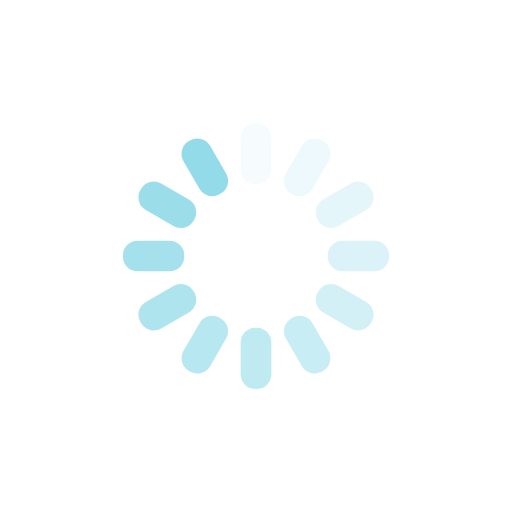
t = 0.00 s
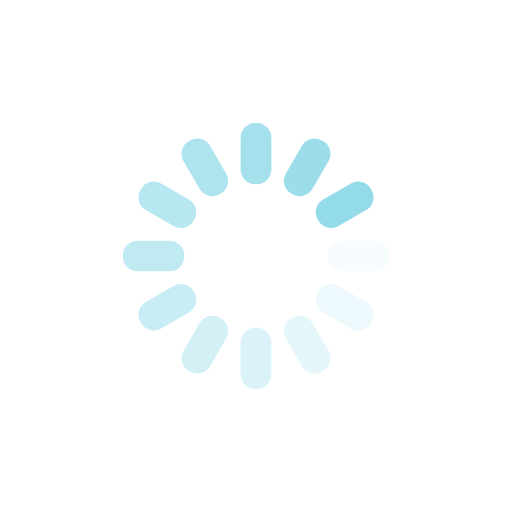
t = 0.50 s
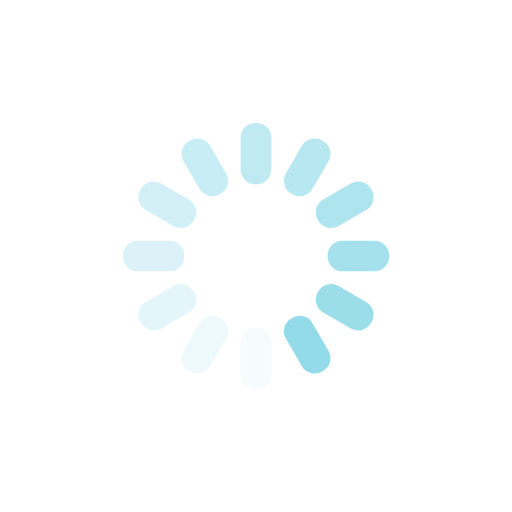
t = 1.00 s
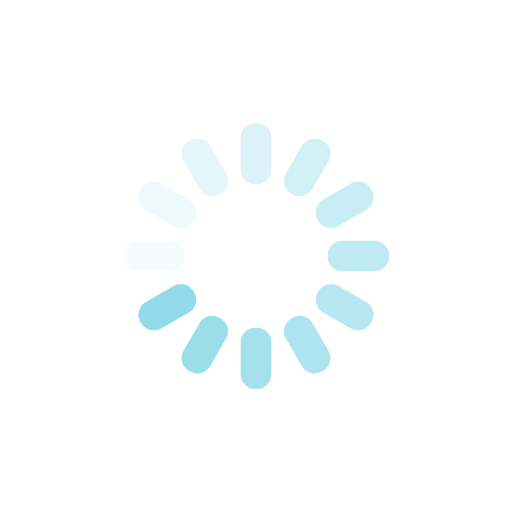
t = 1.50 s

The animated SVG that drew these frames (rendered in a browser with its animation timeline set to each time). Animation: 12 SMIL elements (animate=12); one cycle of 2.00 s, repeats indefinitely.

<?xml version="1.0" encoding="utf-8"?>
<svg xmlns="http://www.w3.org/2000/svg" xmlns:xlink="http://www.w3.org/1999/xlink" style="margin: auto; background: rgb(255, 255, 255); display: block; shape-rendering: auto;" width="183px" height="183px" viewBox="0 0 100 100" preserveAspectRatio="xMidYMid">
<g transform="rotate(0 50 50)">
  <rect x="47" y="24" rx="2.88" ry="2.88" width="6" height="12" fill="#93dbe9">
    <animate attributeName="opacity" values="1;0" keyTimes="0;1" dur="2s" begin="-1.8333333333333333s" repeatCount="indefinite"></animate>
  </rect>
</g><g transform="rotate(30 50 50)">
  <rect x="47" y="24" rx="2.88" ry="2.88" width="6" height="12" fill="#93dbe9">
    <animate attributeName="opacity" values="1;0" keyTimes="0;1" dur="2s" begin="-1.6666666666666667s" repeatCount="indefinite"></animate>
  </rect>
</g><g transform="rotate(60 50 50)">
  <rect x="47" y="24" rx="2.88" ry="2.88" width="6" height="12" fill="#93dbe9">
    <animate attributeName="opacity" values="1;0" keyTimes="0;1" dur="2s" begin="-1.5s" repeatCount="indefinite"></animate>
  </rect>
</g><g transform="rotate(90 50 50)">
  <rect x="47" y="24" rx="2.88" ry="2.88" width="6" height="12" fill="#93dbe9">
    <animate attributeName="opacity" values="1;0" keyTimes="0;1" dur="2s" begin="-1.3333333333333333s" repeatCount="indefinite"></animate>
  </rect>
</g><g transform="rotate(120 50 50)">
  <rect x="47" y="24" rx="2.88" ry="2.88" width="6" height="12" fill="#93dbe9">
    <animate attributeName="opacity" values="1;0" keyTimes="0;1" dur="2s" begin="-1.1666666666666667s" repeatCount="indefinite"></animate>
  </rect>
</g><g transform="rotate(150 50 50)">
  <rect x="47" y="24" rx="2.88" ry="2.88" width="6" height="12" fill="#93dbe9">
    <animate attributeName="opacity" values="1;0" keyTimes="0;1" dur="2s" begin="-1s" repeatCount="indefinite"></animate>
  </rect>
</g><g transform="rotate(180 50 50)">
  <rect x="47" y="24" rx="2.88" ry="2.88" width="6" height="12" fill="#93dbe9">
    <animate attributeName="opacity" values="1;0" keyTimes="0;1" dur="2s" begin="-0.8333333333333334s" repeatCount="indefinite"></animate>
  </rect>
</g><g transform="rotate(210 50 50)">
  <rect x="47" y="24" rx="2.88" ry="2.88" width="6" height="12" fill="#93dbe9">
    <animate attributeName="opacity" values="1;0" keyTimes="0;1" dur="2s" begin="-0.6666666666666666s" repeatCount="indefinite"></animate>
  </rect>
</g><g transform="rotate(240 50 50)">
  <rect x="47" y="24" rx="2.88" ry="2.88" width="6" height="12" fill="#93dbe9">
    <animate attributeName="opacity" values="1;0" keyTimes="0;1" dur="2s" begin="-0.5s" repeatCount="indefinite"></animate>
  </rect>
</g><g transform="rotate(270 50 50)">
  <rect x="47" y="24" rx="2.88" ry="2.88" width="6" height="12" fill="#93dbe9">
    <animate attributeName="opacity" values="1;0" keyTimes="0;1" dur="2s" begin="-0.3333333333333333s" repeatCount="indefinite"></animate>
  </rect>
</g><g transform="rotate(300 50 50)">
  <rect x="47" y="24" rx="2.88" ry="2.88" width="6" height="12" fill="#93dbe9">
    <animate attributeName="opacity" values="1;0" keyTimes="0;1" dur="2s" begin="-0.16666666666666666s" repeatCount="indefinite"></animate>
  </rect>
</g><g transform="rotate(330 50 50)">
  <rect x="47" y="24" rx="2.88" ry="2.88" width="6" height="12" fill="#93dbe9">
    <animate attributeName="opacity" values="1;0" keyTimes="0;1" dur="2s" begin="0s" repeatCount="indefinite"></animate>
  </rect>
</g>
<!-- [ldio] generated by https://loading.io/ --></svg>
